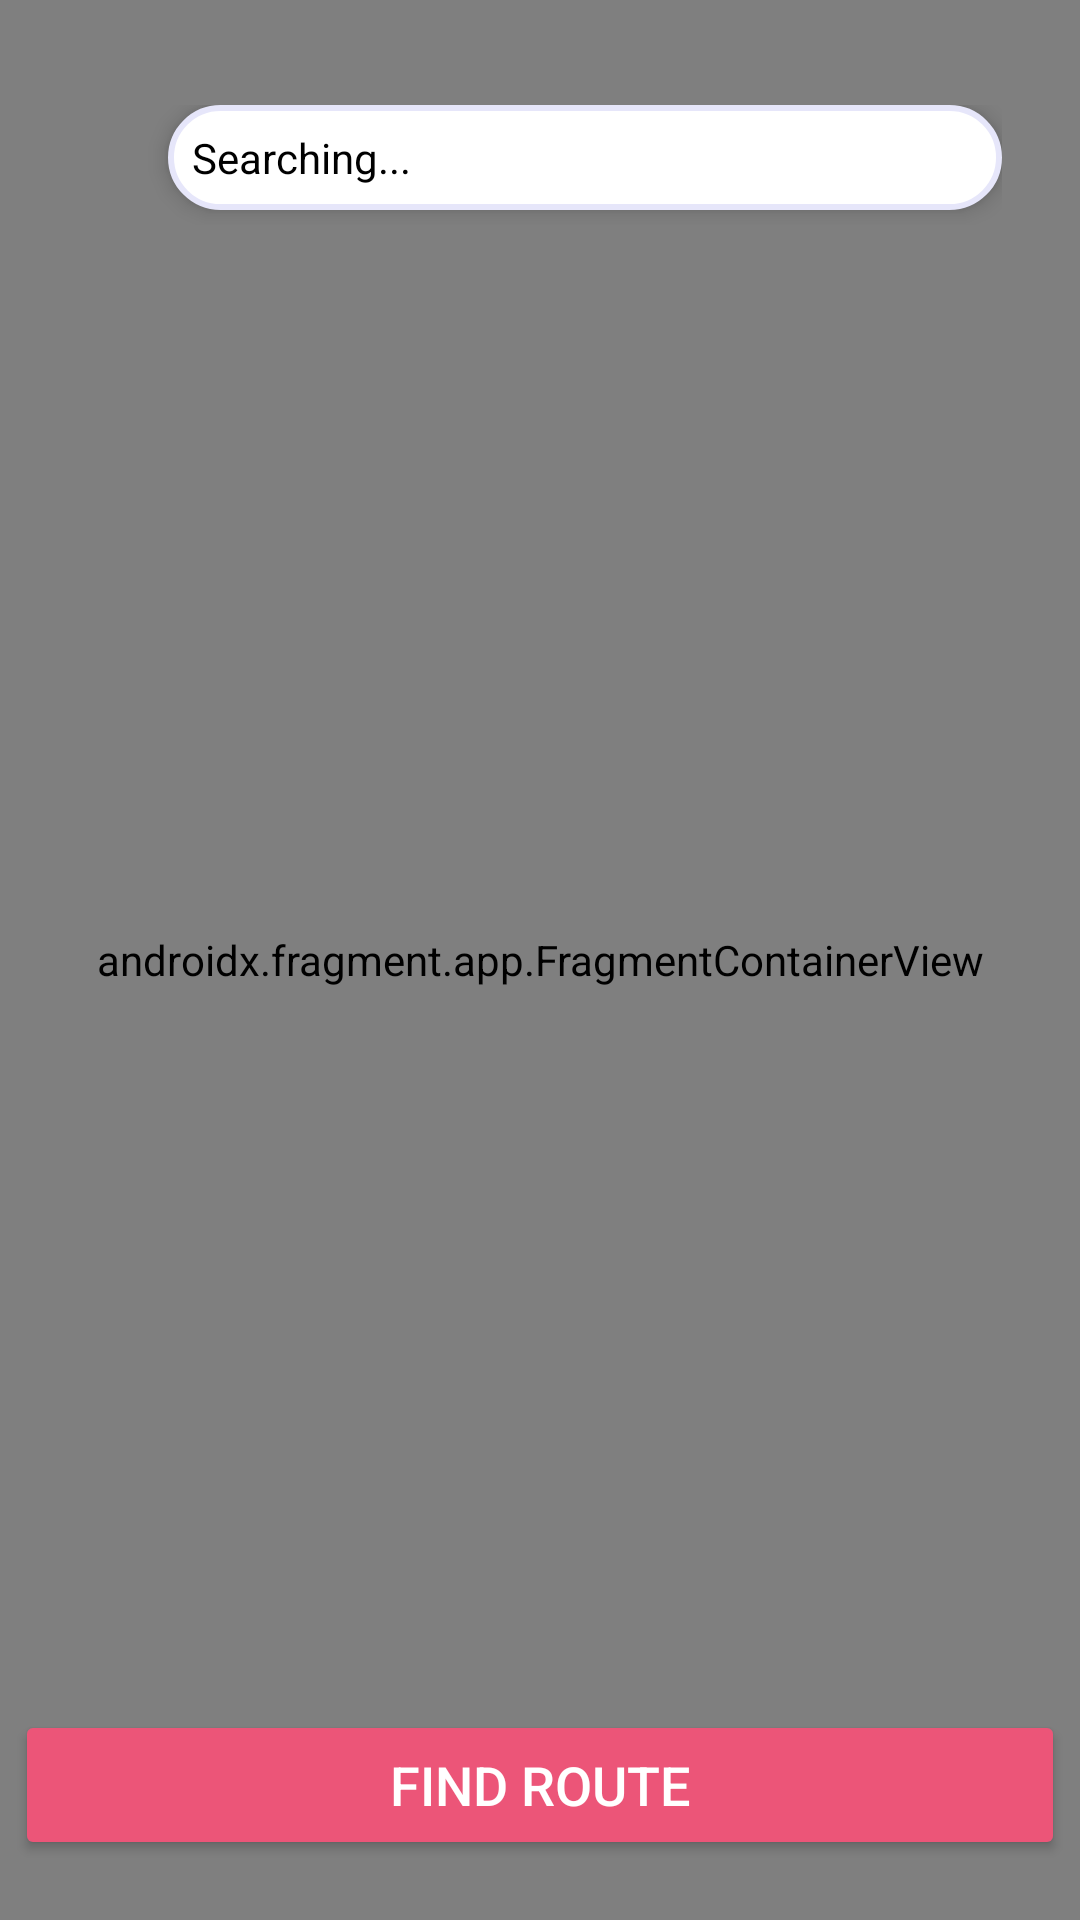

This screen was rendered from an Android layout file. Write that file and the resources it references.
<!-- AndroidManifest.xml: application theme Theme.ASM2_Android -->
<!-- res/layout/activity_map.xml -->
<?xml version="1.0" encoding="utf-8"?>
<RelativeLayout xmlns:android="http://schemas.android.com/apk/res/android"
    xmlns:app="http://schemas.android.com/apk/res-auto"
    xmlns:tools="http://schemas.android.com/tools"
    android:id="@+id/main"
    android:layout_width="match_parent"
    android:layout_height="match_parent"
    android:background="@color/white"
    tools:context=".View.General.MapActivity">

    <androidx.fragment.app.FragmentContainerView
        android:id="@+id/map"
        android:name="com.google.android.gms.maps.SupportMapFragment"
        android:layout_width="match_parent"
        android:layout_height="match_parent"
        android:layout_alignParentTop="true" />

    <LinearLayout
        android:id="@+id/search_container"
        android:layout_width="match_parent"
        android:layout_height="wrap_content"
        android:padding="10dp"
        android:layout_alignParentTop="true"
        android:layout_marginTop="25dp"
        android:layout_marginStart="16dp"
        android:layout_marginEnd="16dp"
        android:background="@android:color/transparent"
        android:elevation="4dp">

        <ImageView
            android:id="@+id/ic_back"
            android:layout_width="30dp"
            android:layout_height="40dp"
            android:src="@drawable/ic_back"
            app:tint="@color/black" />

        <TextView
            android:id="@+id/search"
            android:layout_width="0dp"
            android:layout_height="wrap_content"
            android:layout_weight="1"
            app:iconifiedByDefault="false"
            android:background="@drawable/search_bg"
            android:drawableStart="@drawable/ic_search"
            android:hint="Searching..."
            android:clickable="true"
            android:textColor="@color/black"
            android:textColorHint="@color/black"
            android:padding="8dp"
            android:elevation="4dp" />
    </LinearLayout>

    <Button
        android:layout_width="350dp"
        android:layout_height="50dp"
        android:layout_alignParentBottom="true"
        android:id="@+id/find_route"
        android:layout_marginBottom="20dp"
        android:layout_centerHorizontal="true"
        android:text="Find Route"
        android:textColor="@color/white"
        android:textSize="18sp"
        app:backgroundTint="@color/vibrant_pink"
        app:cornerRadius="20dp"/>

</RelativeLayout>
<!-- resources referenced by this layout -->
<resources>
  <color name="black">#FF000000</color>
  <color name="vibrant_pink">#EC5578</color>
  <color name="white">#FFFFFFFF</color>
  <!-- drawable search_bg (drawable) -->
  <shape xmlns:android="http://schemas.android.com/apk/res/android">
      <solid android:color="@color/white" />
      <corners android:radius="300dp" />
      <stroke android:width="2dp"
          android:color="@color/lavender" />
  </shape>
  <style name="Theme.ASM2_Android" parent="Theme.MaterialComponents.DayNight.DarkActionBar">
          
          <item name="colorPrimary">@color/purple_500</item>
          <item name="colorPrimaryVariant">@color/purple_700</item>
          <item name="colorOnPrimary">@color/white</item>
          
          <item name="colorSecondary">@color/teal_200</item>
          <item name="colorSecondaryVariant">@color/teal_700</item>
          <item name="colorOnSecondary">@color/black</item>
          
          <item name="android:statusBarColor">?attr/colorPrimaryVariant</item>
          
      </style>
  <color name="lavender">#E6E6FA</color>
  <color name="purple_500">#FF6200EE</color>
  <color name="purple_700">#FF3700B3</color>
  <color name="teal_200">#FF03DAC5</color>
  <color name="teal_700">#FF018786</color>
</resources>
